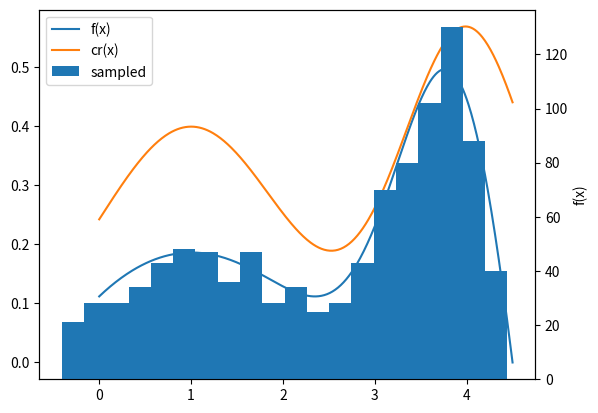

The matplotlib source for this figure:
import matplotlib.pyplot as plt
import numpy as np


def f(x):
    """target probability density function"""
    return 0.9281 * np.exp(-((x - 4) ** 2)) + 0.1856 - 0.0742 * (x - 1) ** 2


def N(x, sigma, mu):
    """ gaussian probability density function"""
    return (1 / np.sqrt(2 * np.pi * sigma)) * np.exp(-((x - mu) ** 2) / (2 * sigma))


def r(x, sigma_1, mu_1, lambda_1, sigma_2, mu_2):
    """pseudo probability density function: gaussian mixture
    :param lambda_1: weight of gaissian_1
    """
    return lambda_1 * N(x, sigma_1, mu_1) + (1 - lambda_1) * N(x, sigma_2, mu_2)


def rejection(num, x, c, sigma_1, mu_1, lambda_1, sigma_2, mu_2):
    """rejection method
    :param num: number of samples
    """
    samples = []
    i = 0
    while len(samples) < num:
        # for i in range(10):
        i += 1
        if np.random.rand() <= lambda_1:
            y = np.random.normal(loc=mu_1, scale=np.sqrt(sigma_1))
        else:
            y = np.random.normal(loc=mu_2, scale=np.sqrt(sigma_2))
        u = np.random.rand()
        threshold = f(y) / (c * r(y, sigma_1, mu_1, lambda_1, sigma_2, mu_2))
        if u <= threshold:
            samples.append(y)

    return samples


if __name__ == "__main__":
    np.random.seed(1)
    fig, ax1 = plt.subplots()
    ax2 = ax1.twinx()
    plt.xlabel("x")
    plt.ylabel("f(x)")

    # f(x)
    x = np.arange(0, 4.51, 0.01)
    fx = f(x)
    ax1.plot(x, fx, label="f(x)")

    # cr(x)
    sigma_1 = 0.5
    mu_1 = 4
    lambda_1 = 0.5
    sigma_2 = 1
    mu_2 = 1
    c = 2
    rx = r(x, sigma_1, mu_1, lambda_1, sigma_2, mu_2)
    crx = rx * c
    ax1.plot(x, crx, label="cr(x)")

    # 採択棄却法による乱数生成
    num = 1000
    samples = rejection(num, x, c, sigma_1, mu_1, lambda_1, sigma_2, mu_2)
    ax2.hist(samples, bins=20, label="sampled")

    handler1, label1 = ax1.get_legend_handles_labels()
    handler2, label2 = ax2.get_legend_handles_labels()

    ax1.legend(handler1 + handler2, label1 + label2)
    plt.savefig("random-numbers_from_adoption-rejection.png")
